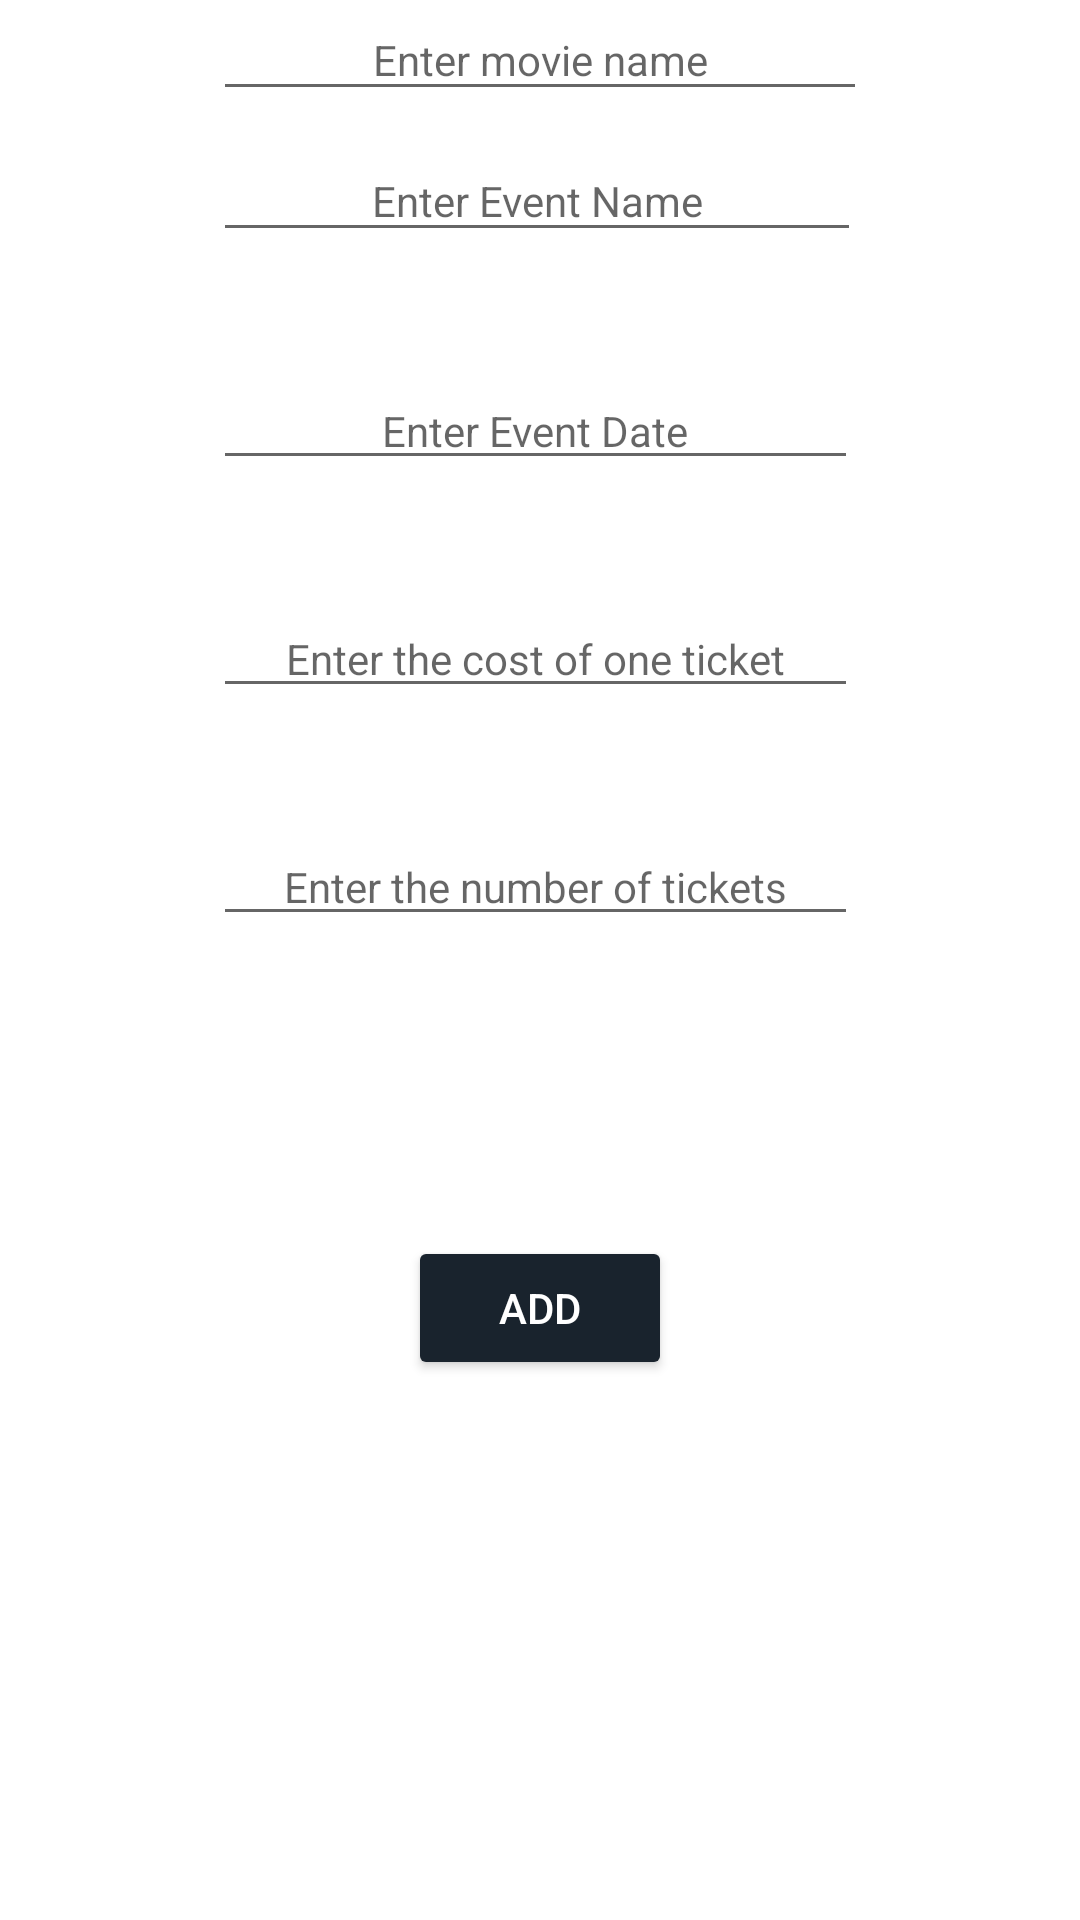

Layout XML and referenced resources for this Android screen:
<!-- AndroidManifest.xml: application theme AppTheme -->
<!-- res/layout/activity_add_tickets.xml -->
<?xml version="1.0" encoding="utf-8"?>
<RelativeLayout xmlns:android="http://schemas.android.com/apk/res/android"
    xmlns:tools="http://schemas.android.com/tools"
    android:layout_width="match_parent"
    android:layout_height="match_parent"
    android:background="#ffff"
    >

    <TextView
        android:id="@+id/mypopup"
        android:layout_width="220dp"
        android:layout_height="1dp"
        />
    <AutoCompleteTextView
        android:id="@+id/etRef1"
        android:layout_width="218dp"
        android:layout_height="37dp"
        android:layout_centerHorizontal="true"
        android:textAlignment="center"
        android:textSize="14sp"
        android:hint="Enter movie name"
        android:completionThreshold="1"
        tools:ignore="HardcodedText,LabelFor" />

    <EditText
        android:id="@+id/etName"
        android:layout_width="218dp"
        android:layout_height="37dp"
        android:layout_below="@id/etRef1"
        android:layout_alignStart="@id/etRef1"
        android:layout_alignEnd="@id/etRef1"
        android:layout_marginTop="10dp"
        android:layout_marginEnd="2dp"
        android:ems="10"
        android:hint="Enter Event Name"
        android:inputType="text"
        android:textAlignment="center"
        android:textSize="14sp"
        tools:ignore="Autofill,HardcodedText"
        tools:layout_marginTop="50dp" />

    <EditText
        android:id="@+id/etDate"
        android:layout_width="219dp"
        android:layout_height="wrap_content"
        android:layout_below="@id/etName"
        android:layout_alignStart="@id/etName"
        android:layout_alignEnd="@id/etName"
        android:layout_marginTop="40dp"
        android:layout_marginEnd="1dp"
        android:ems="10"
        android:hint="Enter Event Date"
        android:inputType="date"
        android:textAlignment="center"
        android:textSize="14sp"
        tools:ignore="Autofill,HardcodedText" />

    <EditText
        android:id="@+id/etCost"
        android:layout_width="wrap_content"
        android:layout_height="wrap_content"
        android:layout_below="@id/etDate"
        android:layout_alignStart="@id/etDate"
        android:layout_alignEnd="@id/etDate"
        android:layout_marginTop="40dp"
        android:ems="10"
        android:hint="Enter the cost of one ticket"
        android:inputType="numberDecimal"
        android:textAlignment="center"
        android:textSize="14sp"
        tools:ignore="Autofill,HardcodedText" />

    <EditText
        android:id="@+id/etNumber"
        android:layout_width="wrap_content"
        android:layout_height="wrap_content"
        android:layout_below="@id/etCost"
        android:layout_alignStart="@id/etCost"
        android:layout_alignEnd="@id/etCost"
        android:layout_marginTop="40dp"
        android:ems="10"
        android:hint="Enter the number of tickets"
        android:inputType="number"
        android:textAlignment="center"
        android:textSize="14sp"
        tools:ignore="Autofill,HardcodedText" />

    <Button
        android:id="@+id/btnAdd1"
        android:layout_width="wrap_content"
        android:layout_height="wrap_content"
        android:layout_below="@id/etNumber"
        android:layout_centerHorizontal="true"
        android:layout_marginTop="100dp"
        android:backgroundTint="#19232D"
        android:text="Add"
        android:textColor="#FFFFFF"
        tools:ignore="HardcodedText,UnknownId" />



</RelativeLayout>
<!-- resources referenced by this layout -->
<resources>
  <style name="AppTheme" parent="Theme.AppCompat.Light.NoActionBar">
          
          <item name="colorPrimary">@color/colorPrimary</item>
          <item name="colorPrimaryDark">@color/colorPrimaryDark</item>
          <item name="colorAccent">@color/colorAccent</item>
      </style>
  <!-- not gathered from this repository: default colours our renderer supplied (Android Studio template values) -->
  <color name="colorPrimary">#FF6200EE</color>
  <color name="colorPrimaryDark">#FF3700B3</color>
  <color name="colorAccent">#FF03DAC5</color>
</resources>
